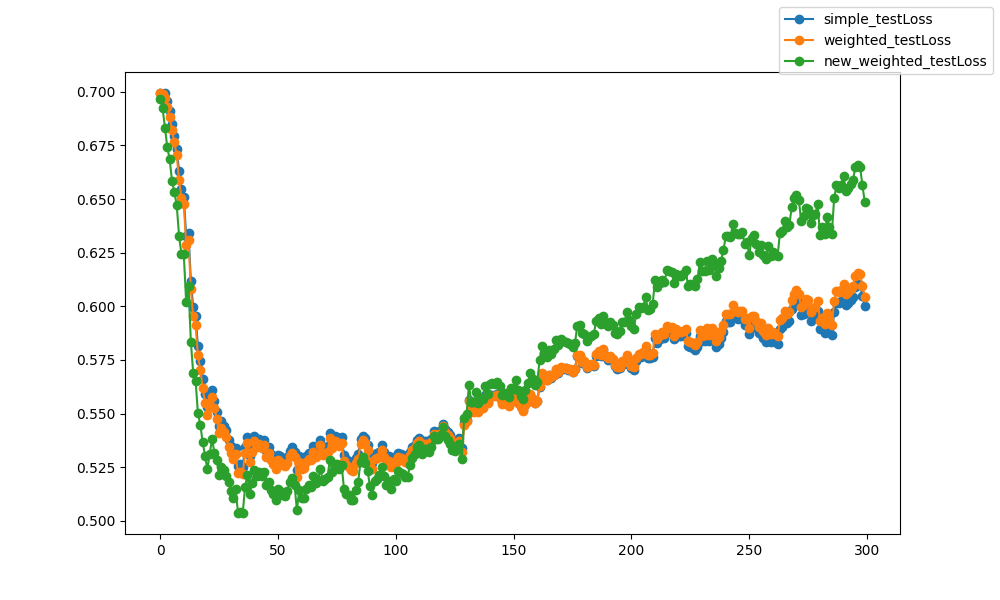

The table this chart was drawn from, first rows:
epoch, epoch, simple_testLoss, weighted_testLoss, new_weighted_testLoss
0, 0, 0.6994, 0.6993, 0.6965
1, 1, 0.6991, 0.6988, 0.6924
2, 2, 0.6994, 0.6972, 0.6833
3, 3, 0.6957, 0.6928, 0.6742
4, 4, 0.6909, 0.6881, 0.6685
5, 5, 0.6851, 0.6821, 0.6585
6, 6, 0.6794, 0.6764, 0.6532
7, 7, 0.6734, 0.6705, 0.647
8, 8, 0.6629, 0.6589, 0.6328
9, 9, 0.6545, 0.6505, 0.6242
10, 10, 0.6511, 0.6475, 0.6242
11, 11, 0.6329, 0.6288, 0.6021
12, 12, 0.6343, 0.631, 0.6095
13, 13, 0.6118, 0.6079, 0.5834
14, 14, 0.5995, 0.5953, 0.5688
15, 15, 0.5952, 0.5912, 0.5653
16, 16, 0.5814, 0.5771, 0.5501
17, 17, 0.5745, 0.5704, 0.5449
18, 18, 0.5663, 0.5621, 0.5368
19, 19, 0.5592, 0.5551, 0.5303
20, 20, 0.5533, 0.5491, 0.524
21, 21, 0.5569, 0.5532, 0.5311
22, 22, 0.5608, 0.5575, 0.5383
23, 23, 0.5561, 0.5525, 0.5316
24, 24, 0.5509, 0.5475, 0.5283
25, 25, 0.5441, 0.5407, 0.5213
26, 26, 0.5463, 0.5431, 0.5252
27, 27, 0.5444, 0.5412, 0.5235
28, 28, 0.5421, 0.5388, 0.5207
29, 29, 0.5377, 0.5346, 0.5179
30, 30, 0.5347, 0.5314, 0.5139
31, 31, 0.5319, 0.5286, 0.5107
32, 32, 0.5341, 0.531, 0.5147
33, 33, 0.5255, 0.5222, 0.5037
34, 34, 0.5263, 0.5229, 0.5041
35, 35, 0.525, 0.5217, 0.5036
36, 36, 0.5345, 0.5315, 0.5157
37, 37, 0.5389, 0.5361, 0.5215
38, 38, 0.5303, 0.5274, 0.5123
39, 39, 0.5349, 0.5321, 0.5175
40, 40, 0.5397, 0.537, 0.5234
41, 41, 0.5372, 0.5345, 0.5208
42, 42, 0.5383, 0.5357, 0.5226
43, 43, 0.5366, 0.534, 0.5209
44, 44, 0.5378, 0.5352, 0.5227
45, 45, 0.5325, 0.5298, 0.5164
46, 46, 0.5343, 0.5316, 0.5183
47, 47, 0.5312, 0.5284, 0.5142
48, 48, 0.5295, 0.5267, 0.5123
49, 49, 0.5271, 0.5242, 0.5095
50, 50, 0.5308, 0.5281, 0.5146
51, 51, 0.5303, 0.5275, 0.5137
52, 52, 0.5289, 0.526, 0.5118
53, 53, 0.5281, 0.5253, 0.5115
54, 54, 0.5296, 0.5269, 0.5137
55, 55, 0.5327, 0.5302, 0.518
56, 56, 0.5342, 0.5317, 0.5199
57, 57, 0.5322, 0.5296, 0.5169
58, 58, 0.5235, 0.5204, 0.5049
59, 59, 0.5302, 0.5274, 0.5143
... 240 more rows
